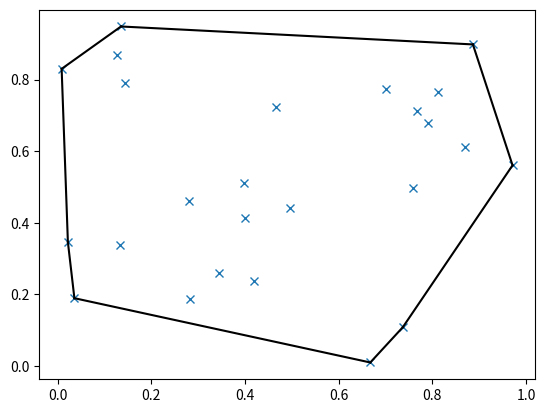

Reproduce this figure in Python.
# -*- coding: utf-8 -*-
"""
Created on Wed Dec  6 08:48:01 2017

空间数据结构和算法：scipy.spatial

最小的

@author: wangdongsong1229@163.com
"""

import numpy as np
import matplotlib.pyplot as plt
from scipy.spatial import ConvexHull


randpoints = np.random.rand(25, 2)
hull = ConvexHull(randpoints)


plt.plot(randpoints[:, 0], randpoints[:, 1], "x")

for simplex in hull.simplices:
    plt.plot(randpoints[simplex,0], randpoints[simplex,1], "k")

plt.show()